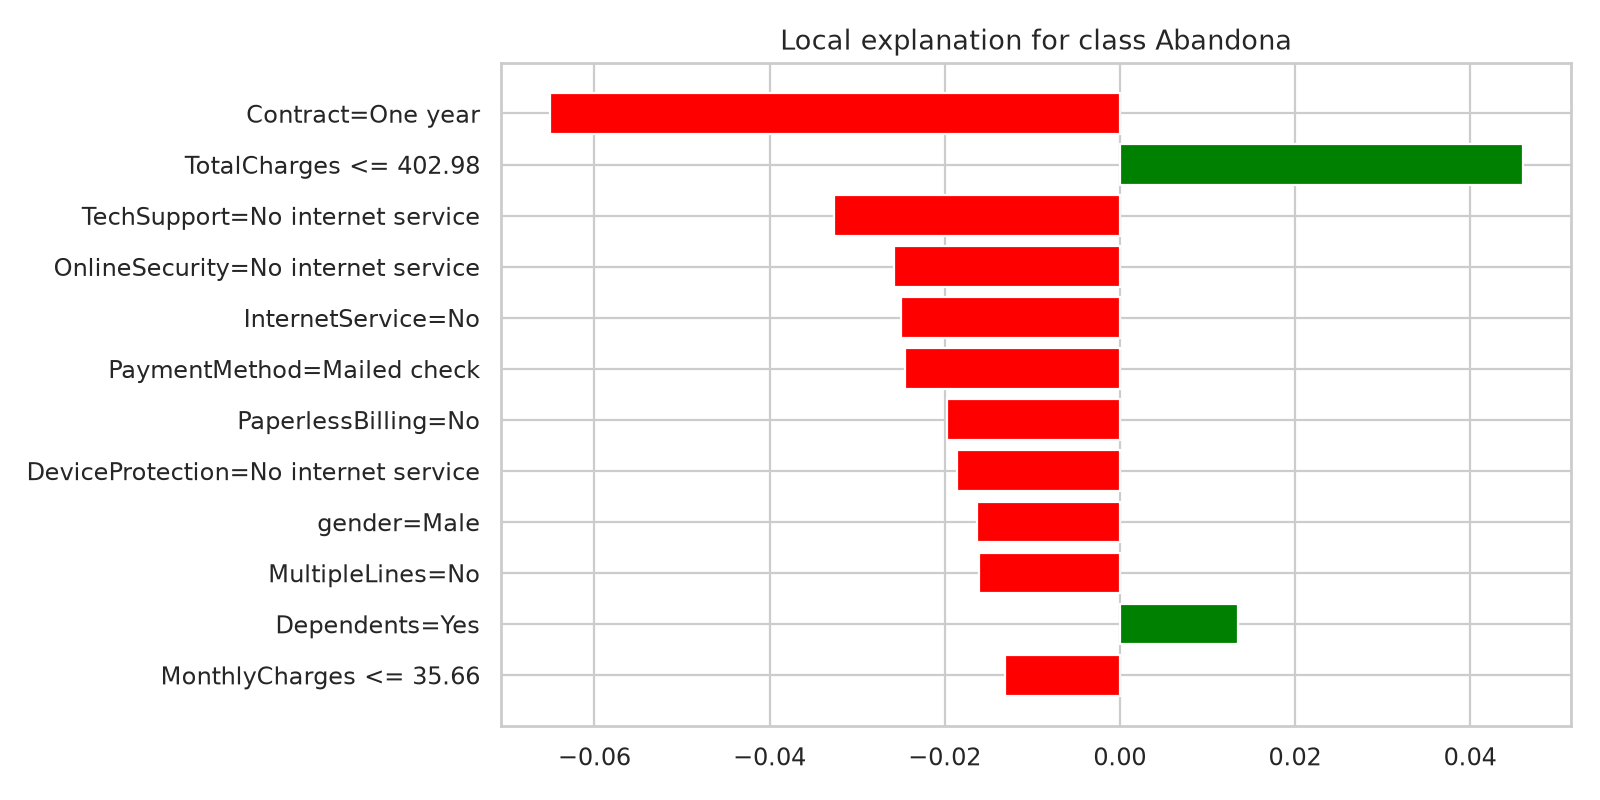

Source data for this figure (header and first rows):
regla_lime, peso_lime_churn_1
Contract=One year, -0.06508
TotalCharges <= 402.98, 0.04599
TechSupport=No internet service, -0.03263
OnlineSecurity=No internet service, -0.02583
InternetService=No, -0.02498
PaymentMethod=Mailed check, -0.02449
PaperlessBilling=No, -0.01977
DeviceProtection=No internet service, -0.01862
gender=Male, -0.0163
MultipleLines=No, -0.01611
Dependents=Yes, 0.01344
MonthlyCharges <= 35.66, -0.01308
